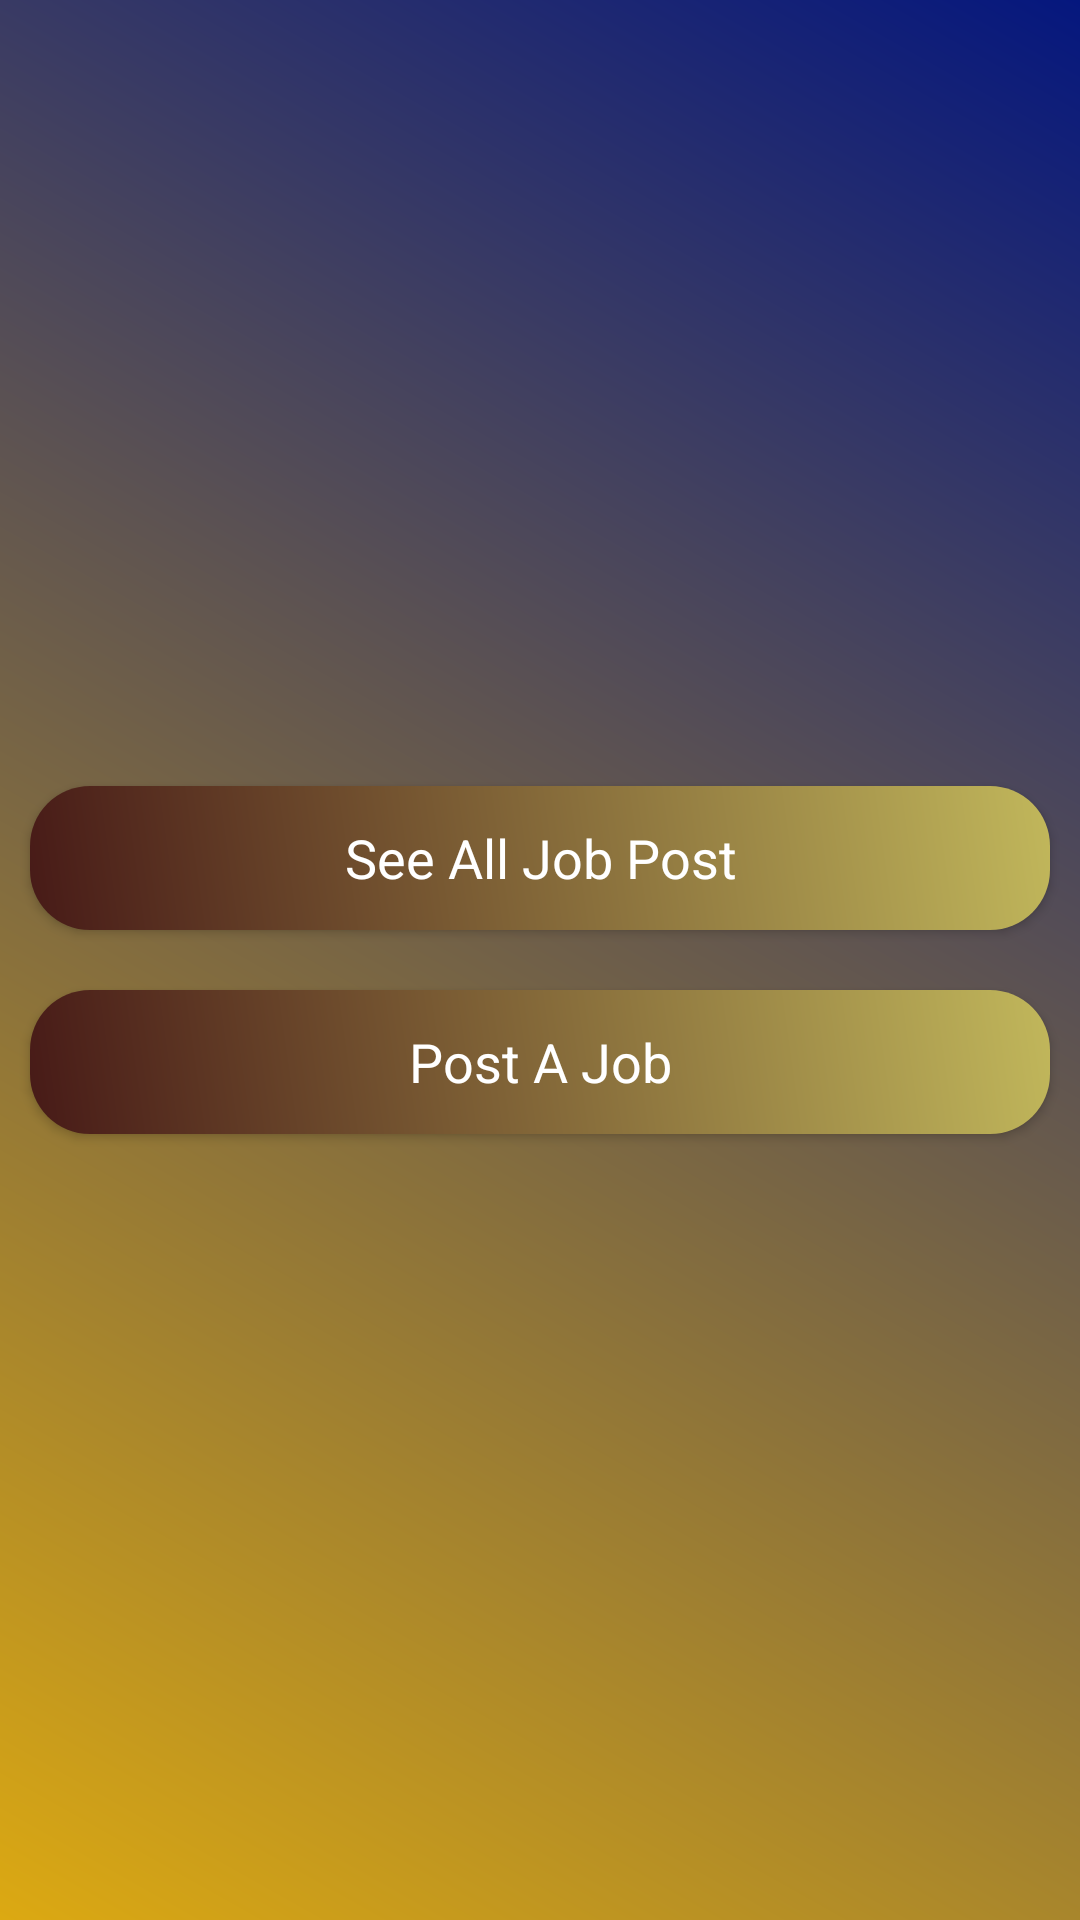

Layout XML and referenced resources for this Android screen:
<!-- AndroidManifest.xml: application theme Theme.JobPortalApp -->
<!-- res/layout/activity_home.xml -->
<?xml version="1.0" encoding="utf-8"?>
<LinearLayout xmlns:android="http://schemas.android.com/apk/res/android"
    xmlns:app="http://schemas.android.com/apk/res-auto"
    xmlns:tools="http://schemas.android.com/tools"
    android:layout_width="match_parent"
    android:orientation="vertical"
    android:gravity="center"
    android:background="@drawable/background_color"
    android:layout_height="match_parent"
    tools:context=".HomeActivity">

    <LinearLayout
        android:layout_width="match_parent"
        android:orientation="vertical"
        android:layout_height="wrap_content">

        <Button
            android:layout_width="match_parent"
            android:layout_height="wrap_content"
            android:layout_margin="10dp"
            android:background="@drawable/button_design"
            android:text="See All Job Post"
            android:textAppearance="?android:textAppearanceMedium"
            android:textColor="@android:color/white"
            android:id="@+id/btn_allJob"
            />

        <Button
            android:layout_width="match_parent"
            android:layout_height="wrap_content"
            android:layout_margin="10dp"
            android:background="@drawable/button_design"
            android:text="Post A Job"
            android:textAppearance="?android:textAppearanceMedium"
            android:textColor="@android:color/white"
            android:id="@+id/btn_PostJob"
            />



    </LinearLayout>

</LinearLayout>
<!-- resources referenced by this layout -->
<resources>
  <!-- drawable background_color (drawable) -->
  <?xml version="1.0" encoding="utf-8"?>
  <shape xmlns:android="http://schemas.android.com/apk/res/android">
  
      <gradient android:angle="45"
          android:startColor="#FFDCA912"
          android:endColor="#FF05177E"
          />
  
  </shape>
  <!-- drawable button_design (drawable) -->
  <?xml version="1.0" encoding="utf-8"?>
  <shape xmlns:android="http://schemas.android.com/apk/res/android">
  
      <gradient android:angle="45"
          android:startColor="#471A17"
          android:endColor="#C1B75B"/>
  
      <corners android:topRightRadius="20dp"
          android:topLeftRadius="20dp"
          android:bottomRightRadius="20dp"
          android:bottomLeftRadius="20dp"/>
  
  </shape>
  <style name="Theme.JobPortalApp" parent="Theme.AppCompat.DayNight.NoActionBar">
          
          <item name="colorPrimary">@color/purple_500</item>
          <item name="colorPrimaryVariant">@color/purple_700</item>
          <item name="colorOnPrimary">@color/white</item>
          
          <item name="colorSecondary">@color/teal_200</item>
          <item name="colorSecondaryVariant">@color/teal_700</item>
          <item name="colorOnSecondary">@color/black</item>
          
          <item name="android:statusBarColor" tools:targetApi="l">?attr/colorPrimaryVariant</item>
          
      </style>
  <color name="purple_500">#FF6200EE</color>
  <color name="purple_700">#FF3700B3</color>
  <color name="white">#FFFFFFFF</color>
  <color name="teal_200">#FF03DAC5</color>
  <color name="teal_700">#FF018786</color>
  <color name="black">#FF000000</color>
</resources>
